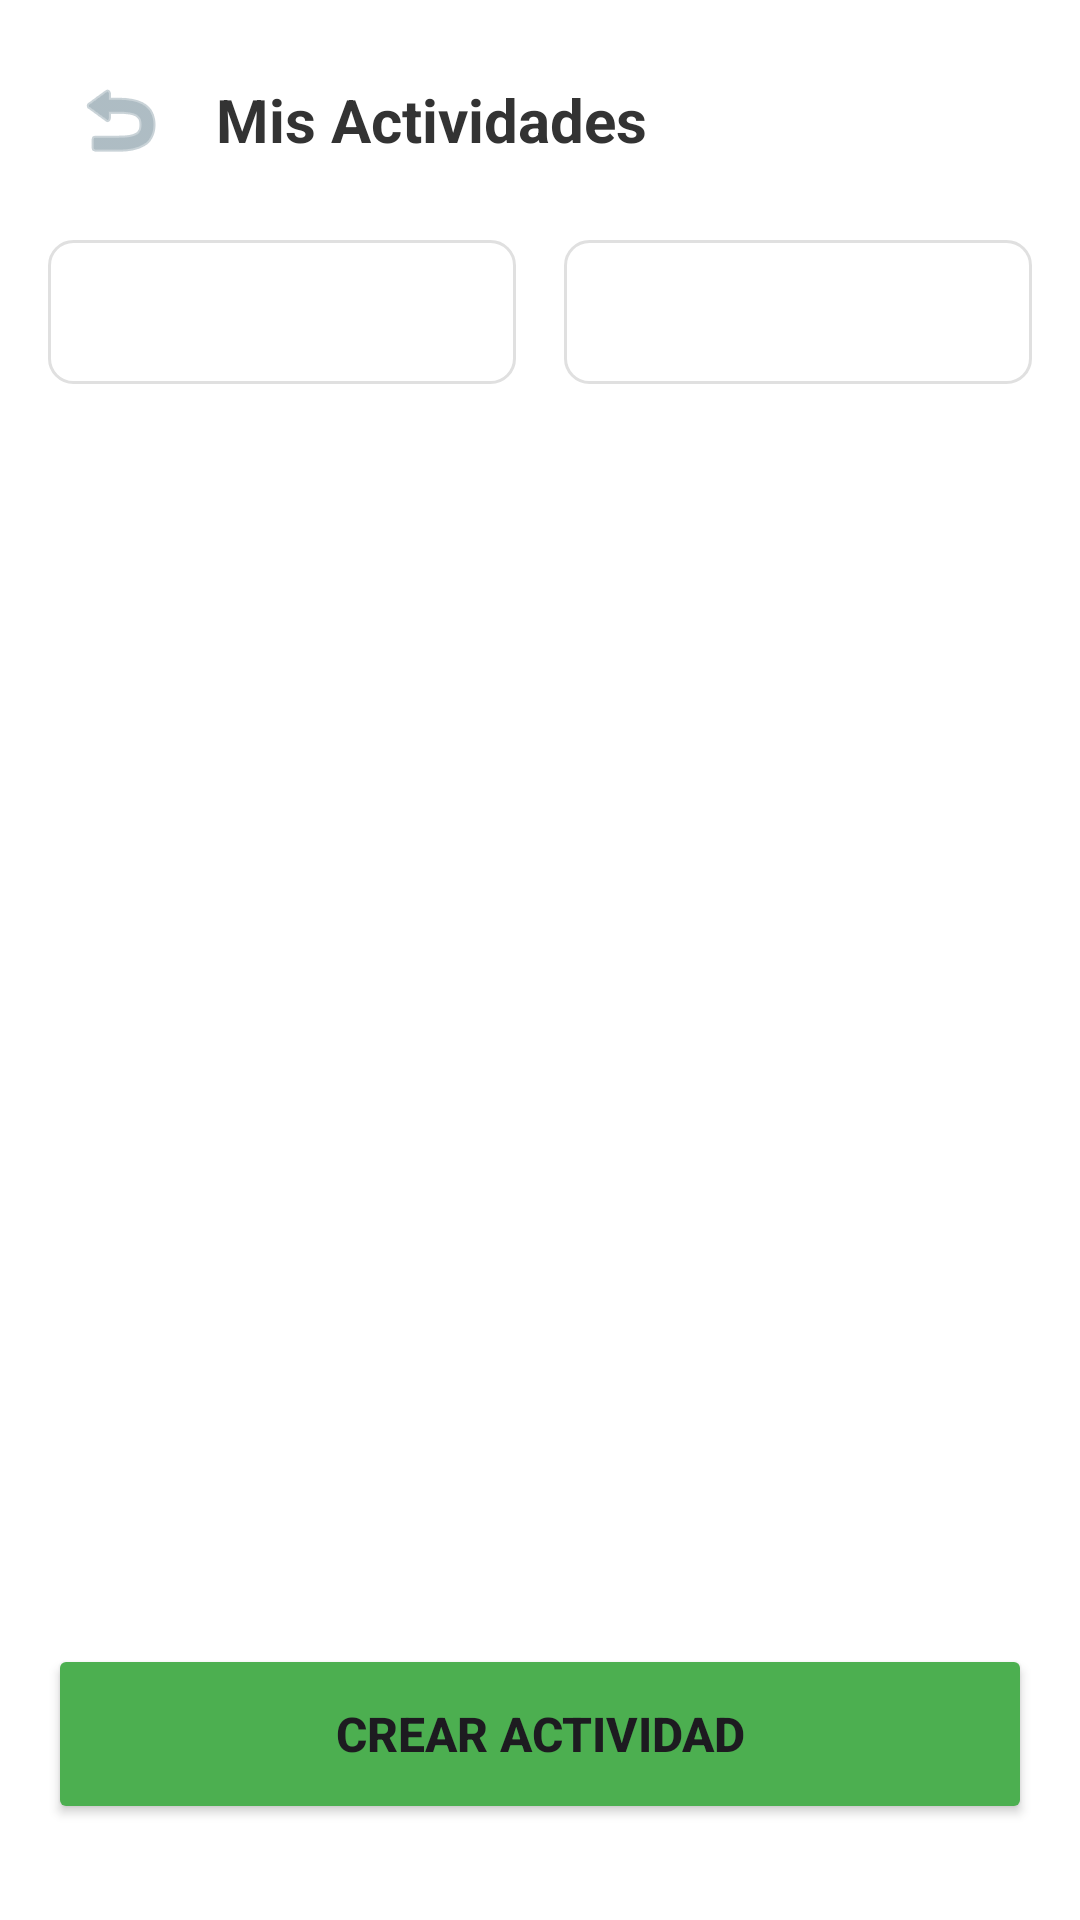

Here is an Android app screen rendered from its layout file. Give the layout XML and the strings, colors and styles it references.
<!-- AndroidManifest.xml: application theme Theme.MenuAplication -->
<!-- res/layout/activity_lista_actividades.xml -->
<?xml version="1.0" encoding="utf-8"?>
<LinearLayout xmlns:android="http://schemas.android.com/apk/res/android"
    android:layout_width="match_parent"
    android:layout_height="match_parent"
    android:background="@android:drawable/screen_background_light"
    android:backgroundTint="#FFFFFF"
    android:orientation="vertical"
    android:padding="16dp">

    <LinearLayout
        android:layout_width="match_parent"
        android:layout_height="wrap_content"
        android:layout_marginBottom="16dp"
        android:gravity="center_vertical">

        <ImageButton
            android:id="@+id/btnBackLista"
            android:layout_width="48dp"
            android:layout_height="48dp"
            android:background="@color/background_light"
            android:backgroundTint="#FFFFFF"
            android:contentDescription="Volver"
            android:src="@android:drawable/ic_menu_revert"
            android:tint="@color/hydro_text_secondary" />

        <TextView
            android:layout_width="wrap_content"
            android:layout_height="wrap_content"
            android:layout_marginStart="8dp"
            android:text="Mis Actividades"
            android:textColor="#333"
            android:textSize="20sp"
            android:textStyle="bold" />
    </LinearLayout>

    <LinearLayout
        android:layout_width="match_parent"
        android:layout_height="wrap_content"
        android:layout_marginBottom="12dp"
        android:orientation="horizontal">

        <Spinner
            android:id="@+id/spinnerFiltro"
            android:layout_width="0dp"
            android:layout_height="wrap_content"
            android:layout_marginEnd="8dp"
            android:layout_weight="1"
            android:background="@drawable/bg_spinner_custom"
            android:minHeight="48dp" />

        <Spinner
            android:id="@+id/spinnerOrden"
            android:layout_width="0dp"
            android:layout_height="wrap_content"
            android:layout_marginStart="8dp"
            android:layout_weight="1"
            android:background="@drawable/bg_spinner_custom"
            android:minHeight="48dp" />
    </LinearLayout>

    <androidx.recyclerview.widget.RecyclerView
        android:id="@+id/recyclerActividades"
        android:layout_width="match_parent"
        android:layout_height="0dp"
        android:layout_marginTop="8dp"
        android:layout_weight="1"
        android:background="#FFFFFF" />

    <Button
        android:id="@+id/btnCrear"
        android:layout_width="match_parent"
        android:layout_height="wrap_content"
        android:layout_marginTop="16dp"
        android:layout_marginBottom="16dp"
        android:height="60dp"
        android:backgroundTint="#4CAF50"
        android:text="Crear Actividad"
        android:textSize="16sp"
        android:textStyle="bold" />
</LinearLayout>
<!-- resources referenced by this layout -->
<resources>
  <color name="background_light">#F5F7FA</color>
  <color name="hydro_text_secondary">#78909C</color>
  <!-- drawable bg_spinner_custom (drawable) -->
  <?xml version="1.0" encoding="utf-8"?>
  <shape xmlns:android="http://schemas.android.com/apk/res/android">
      <solid android:color="#FFFFFF"/>
      <corners android:radius="8dp"/>
      <stroke android:width="1dp" android:color="#E0E0E0"/>
      <padding android:left="12dp" android:right="12dp"/>
  </shape>
  <style name="Theme.MenuAplication" parent="Base.Theme.MenuAplication" />
  <style name="Base.Theme.MenuAplication" parent="Theme.Material3.DayNight.NoActionBar">
          
          
      </style>
</resources>
